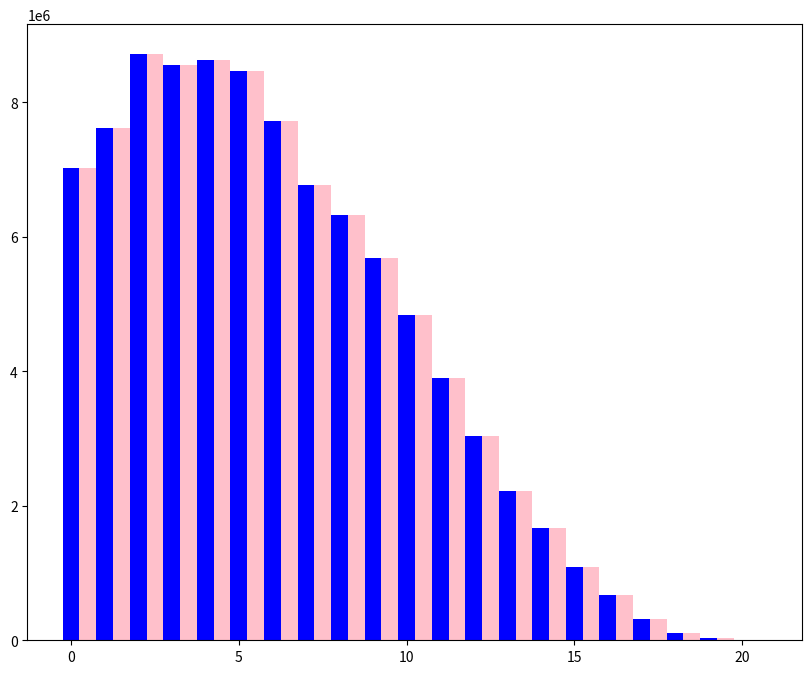

Reproduce this figure in Python. (Note: this script raises an exception after producing the figure.)
#Exercicio 02
import numpy as np

import matplotlib as mpl

import matplotlib.pyplot as plt

# Grupos de Idade
ano = ["0-4", "5-9", "10-14","15-19","20-24","25-29","30-34","35-39","40-44","45-49","50-54","55-59","60-64","65-69","70-74","75-79","80-84","85-89","90-94","95-99","100"]
num_pop_fem = [6779171, 7345231, 8441348, 8432004, 8614963, 8643419, 8026854, 7121915, 6688796, 6141338, 5305407, 4373877, 3468085, 2616745, 2074264, 1472930, 998349, 508724, 211594, 66806, 16989]
num_pop_masc = [7016987, 7624144, 8725413, 8558868, 8630229, 8460995, 7717658, 6766664, 6320568, 5692014, 4834995, 3902344, 3041035, 2224065, 1667372, 1090517, 668623, 310759, 114964, 31529, 7247]

barWidth = 0.5

plt.figure( figsize=(10, 8) )

r1 = np.arange(len(num_pop_masc))
r2 = [x + barWidth for x in r1]

plt.bar(r1, num_pop_masc, color = 'blue', width=barWidth, label = "População Masculina")
plt.bar(r2, num_pop_masc, color = 'pink', width=barWidth, label = "População Feminina")

plt.xticks(x_pos, ano, rotation=45)

plt.title("Distribuição da População Masculina")
plt.xlabel("Grupos de Idade")
plt.ylabel("População Masculina")
